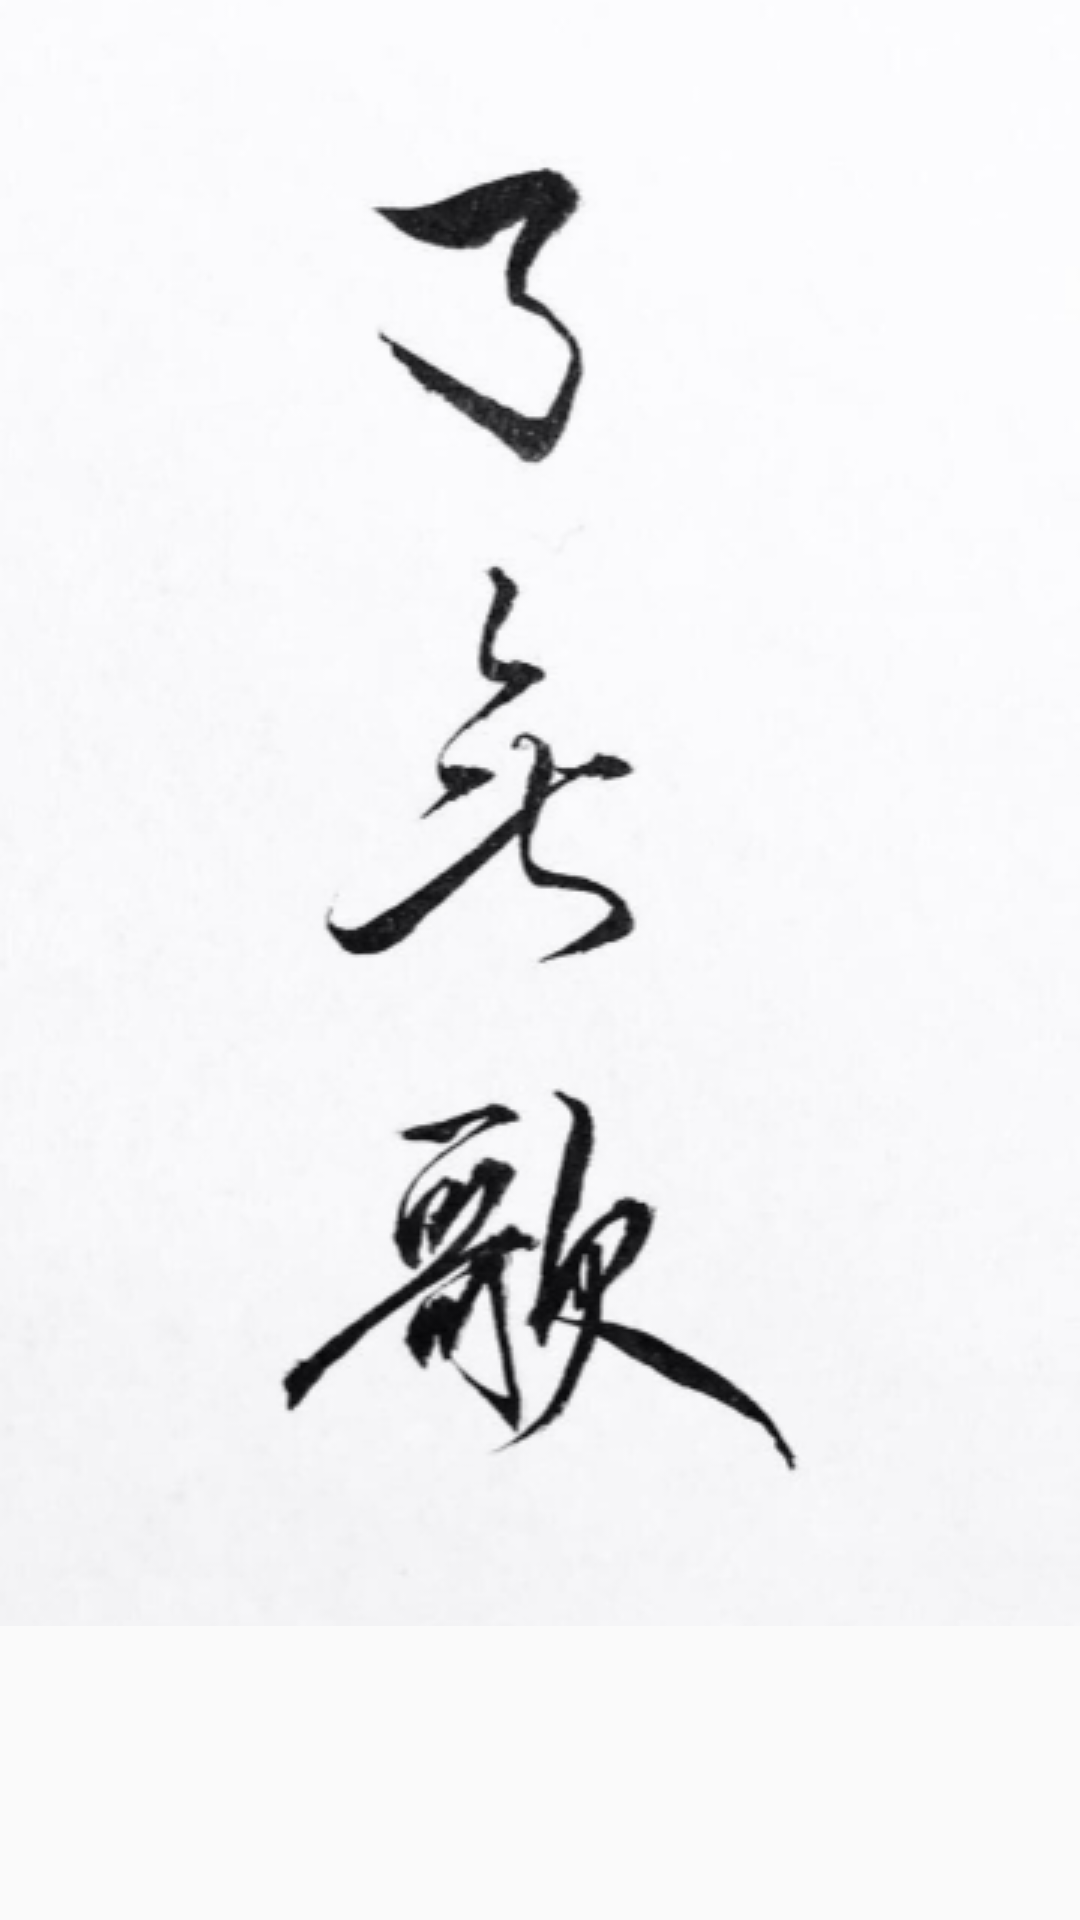

Android layout source for this screen:
<!-- AndroidManifest.xml: application theme AppTheme -->
<!-- res/layout/activity_about.xml -->
<?xml version="1.0" encoding="utf-8"?>
<LinearLayout xmlns:android="http://schemas.android.com/apk/res/android"
    android:orientation="vertical"
    android:layout_width="match_parent"
    android:layout_height="match_parent">
    <ImageView
        android:src="@drawable/leosunzh"
        android:layout_width="wrap_content"
        android:layout_height="wrap_content" />

</LinearLayout>
<!-- resources referenced by this layout -->
<resources>
  <!-- drawable leosunzh: png bitmap (drawable, 89405 bytes) -->
  <style name="AppTheme" parent="Theme.AppCompat.Light.DarkActionBar">
          
      </style>
</resources>
